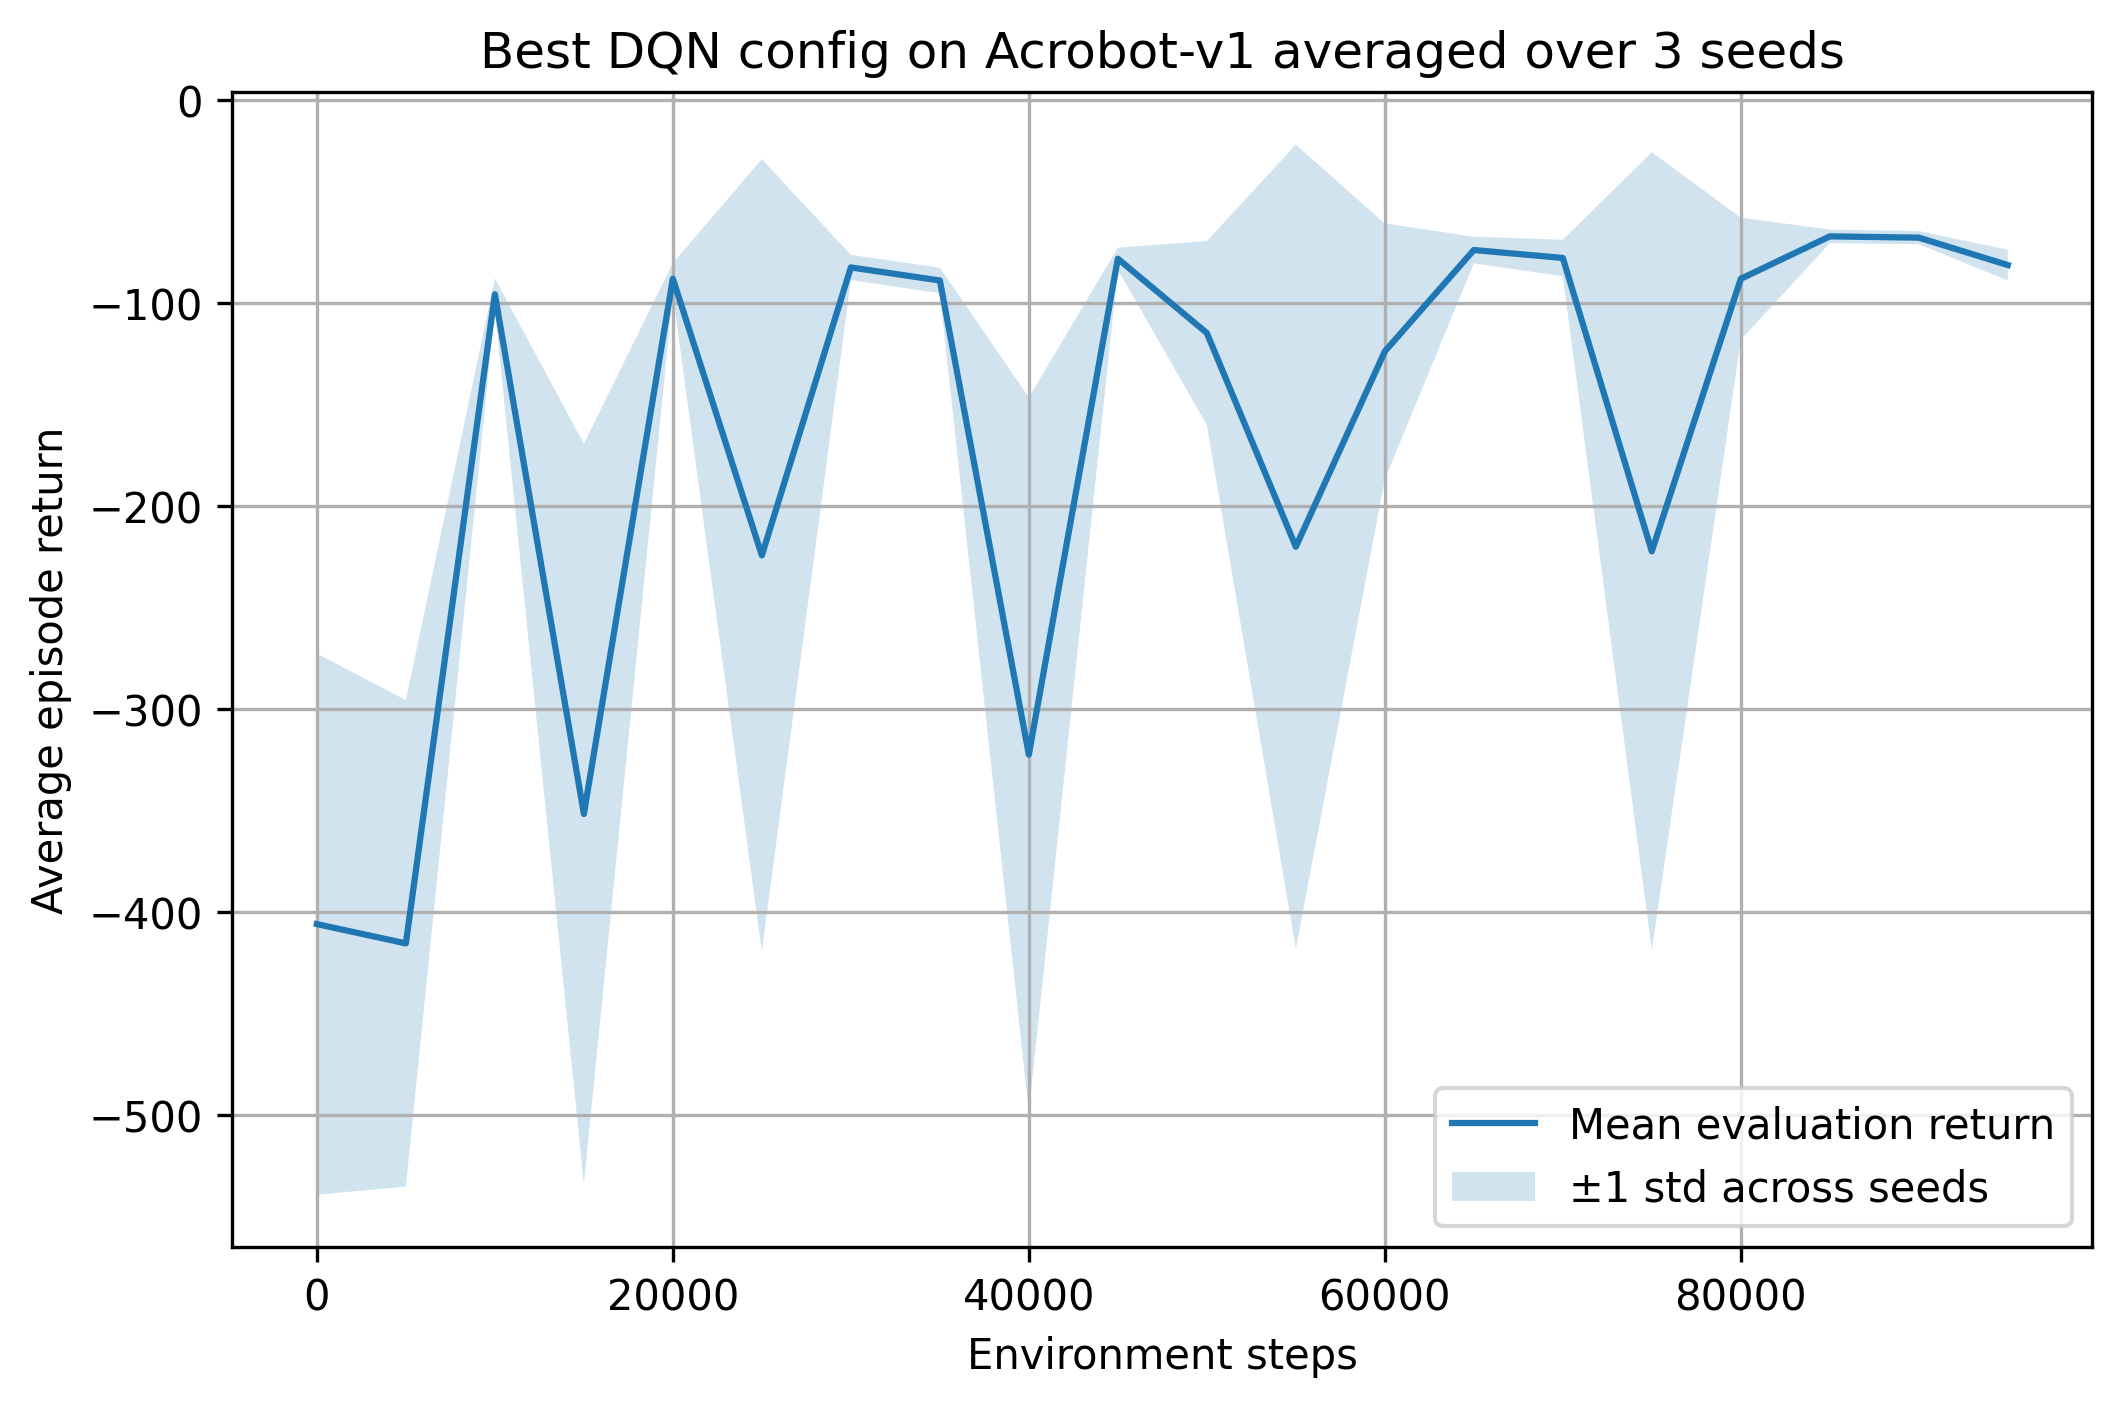

Data behind this chart, as committed beside it:
step, mean_return, std_return, seed_0_return, seed_1_return, seed_2_return
0, -405.8, 133.3, -500.0, -500.0, -217.3
5000, -415.3, 119.8, -500.0, -245.8, -500.0
10000, -95.5, 7.857, -101.5, -84.4, -100.6
15000, -351.5, 182.3, -500.0, -459.8, -94.7
20000, -87.87, 7.751, -77.7, -96.5, -89.4
25000, -224.1, 195.2, -77.9, -94.5, -500.0
30000, -82.3, 6.197, -75.2, -90.3, -81.4
35000, -88.73, 6.296, -83.6, -85.0, -97.6
40000, -322.3, 176, -384.3, -500.0, -82.5
45000, -78.0, 5.424, -70.4, -80.9, -82.7
50000, -114.6, 45.28, -178.6, -84.6, -80.6
55000, -219.9, 198.1, -77.9, -500.0, -81.8
60000, -123.7, 63.01, -82.3, -212.7, -76.0
65000, -73.73, 6.578, -74.1, -81.6, -65.5
70000, -77.63, 8.993, -79.0, -87.9, -66.0
75000, -222.1, 196.6, -75.2, -500.0, -91.2
80000, -87.9, 30.12, -66.9, -130.5, -66.3
85000, -67.0, 3.342, -66.0, -71.5, -63.5
90000, -67.63, 3.266, -71.6, -67.7, -63.6
95000, -81.13, 7.576, -70.6, -84.7, -88.1
